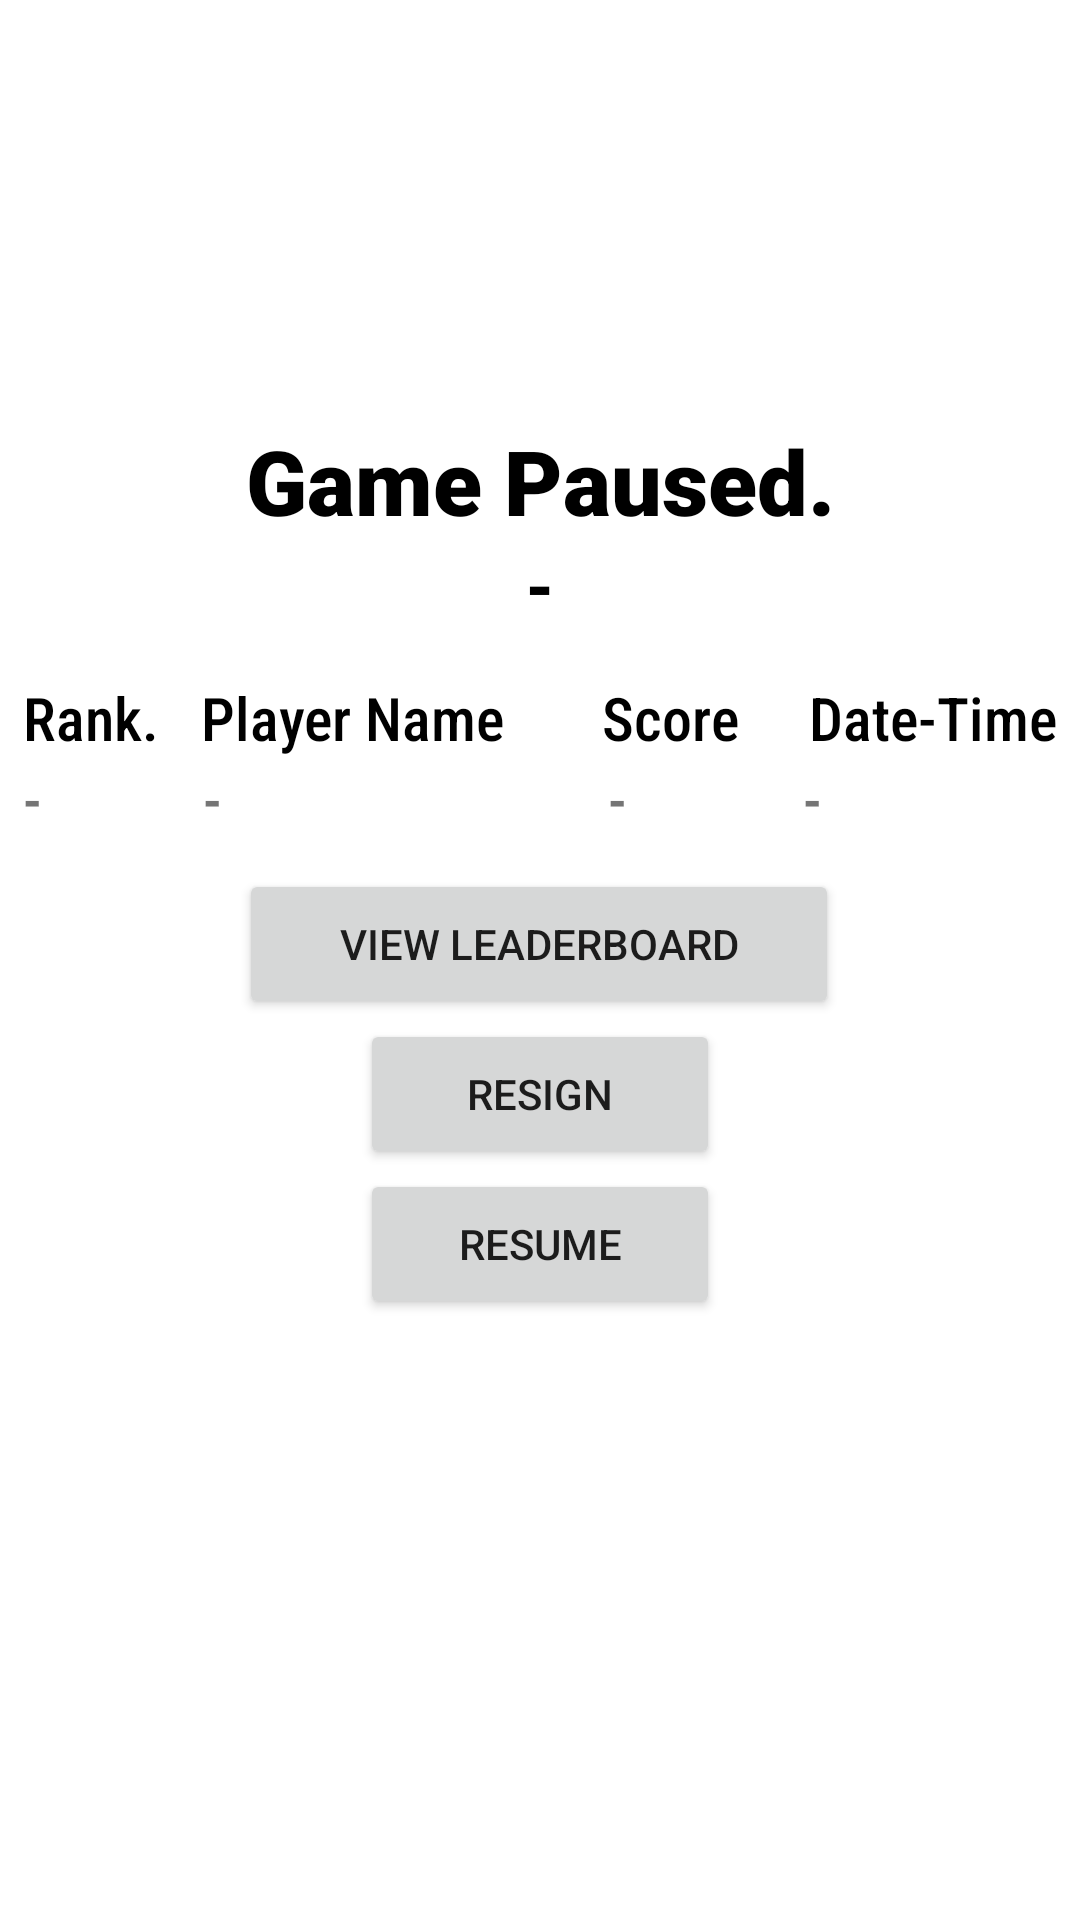

Layout XML and referenced resources for this Android screen:
<!-- AndroidManifest.xml: application theme Theme.DungeonGame -->
<!-- res/layout/pause_menu.xml -->
<?xml version="1.0" encoding="utf-8"?>
<androidx.constraintlayout.widget.ConstraintLayout xmlns:android="http://schemas.android.com/apk/res/android"
    xmlns:app="http://schemas.android.com/apk/res-auto"
    android:layout_width="match_parent"
    android:layout_height="match_parent"
    android:background="@color/transparent">

    <androidx.constraintlayout.widget.Group
        android:id="@+id/center"
        android:layout_width="wrap_content"
        android:layout_height="wrap_content"
        app:layout_constraintBottom_toBottomOf="parent"
        app:layout_constraintEnd_toEndOf="parent"
        app:layout_constraintStart_toStartOf="parent"
        app:layout_constraintTop_toTopOf="parent" />

    <TextView
        android:id="@+id/title_pauseMenu"
        android:layout_width="wrap_content"
        android:layout_height="wrap_content"
        android:fontFamily="sans-serif-black"
        android:text="@string/title_pauseMenu"
        android:textAlignment="center"
        android:textColor="@color/black"
        android:textSize="30sp"
        app:layout_constraintStart_toStartOf="parent"
        app:layout_constraintEnd_toEndOf="parent"
        app:layout_constraintTop_toTopOf="parent"
        app:layout_constraintBottom_toTopOf="@id/center"/>

    
    <TextView
        android:id="@+id/pause_title_attempt"
        android:layout_width="wrap_content"
        android:layout_height="wrap_content"
        android:fontFamily="sans-serif-black"
        android:text="@string/empty"
        android:textAlignment="center"
        android:textColor="@color/black"
        android:textSize="22sp"
        app:layout_constraintTop_toBottomOf="@+id/title_pauseMenu"
        app:layout_constraintEnd_toEndOf="parent"
        app:layout_constraintStart_toStartOf="parent" />

    <HorizontalScrollView
        android:id="@+id/pause_horizontalScroll_attempt"
        android:layout_width="345dp"
        android:layout_height="wrap_content"
        android:layout_marginTop="4dp"
        app:layout_constraintEnd_toEndOf="parent"
        app:layout_constraintStart_toStartOf="parent"
        app:layout_constraintTop_toBottomOf="@+id/pause_title_attempt">

        <LinearLayout
            android:layout_width="wrap_content"
            android:layout_height="wrap_content"
            android:orientation="vertical">

            <TextView
                android:id="@+id/pause_header_attempt"
                android:layout_width="wrap_content"
                android:layout_height="wrap_content"
                android:layout_marginTop="12sp"
                android:fontFamily="sans-serif-condensed-medium"
                android:text="@string/header_leaderboard"
                android:textColor="#000000"
                android:textSize="20sp"
                app:layout_constraintEnd_toEndOf="parent"
                app:layout_constraintStart_toStartOf="parent" />

            <TableRow
                android:layout_width="wrap_content"
                android:layout_height="wrap_content">

                <TextView
                    android:id="@+id/pause_header_attemptRank"
                    android:layout_width="60sp"
                    android:layout_height="wrap_content"
                    android:fontFamily="sans-serif-condensed-medium"
                    android:text="@string/empty"
                    android:textSize="20sp" />

                <TextView
                    android:id="@+id/pause_header_attemptPlayerName"
                    android:layout_width="135sp"
                    android:layout_height="wrap_content"
                    android:fontFamily="sans-serif-condensed-medium"
                    android:scrollHorizontally="true"
                    android:text="@string/empty"
                    android:textSize="20sp" />

                <TextView
                    android:id="@+id/pause_header_attemptScore"
                    android:layout_width="65sp"
                    android:layout_height="wrap_content"
                    android:fontFamily="sans-serif-condensed-medium"
                    android:text="@string/empty"
                    android:textSize="20sp" />

                <TextView
                    android:id="@+id/pause_header_attemptDateTime"
                    android:layout_width="wrap_content"
                    android:layout_height="wrap_content"
                    android:fontFamily="sans-serif-condensed-medium"
                    android:text="@string/empty"
                    android:textSize="20sp" />
            </TableRow>
        </LinearLayout>
    </HorizontalScrollView>

    
    <Button
        android:id="@+id/button_viewLeaderboard"
        android:layout_width="200dp"
        android:layout_height="50dp"
        android:text="@string/button_leaderboard"
        android:layout_marginTop="10dp"
        app:layout_constraintEnd_toEndOf="parent"
        app:layout_constraintHorizontal_bias="0.497"
        app:layout_constraintStart_toStartOf="parent"
        app:layout_constraintTop_toBottomOf="@+id/pause_horizontalScroll_attempt" />
    <Button
        android:id="@+id/button_resign"
        android:layout_width="120dp"
        android:layout_height="50dp"
        android:text="@string/button_resign"
        app:layout_constraintEnd_toEndOf="parent"
        app:layout_constraintStart_toStartOf="parent"
        app:layout_constraintTop_toBottomOf="@+id/button_viewLeaderboard" />
    <Button
        android:id="@+id/button_resume"
        android:layout_width="120dp"
        android:layout_height="50dp"
        android:text="@string/button_resume"
        app:layout_constraintEnd_toEndOf="parent"
        app:layout_constraintStart_toStartOf="parent"
        app:layout_constraintTop_toBottomOf="@+id/button_resign"/>

</androidx.constraintlayout.widget.ConstraintLayout>
<!-- resources referenced by this layout -->
<resources>
  <color name="black">#FF000000</color>
  <color name="transparent">#80FFFFFF</color> 
      // UI Colors
  <string name="button_leaderboard">View Leaderboard</string>
  <string name="button_resign">Resign</string>
  <string name="button_resume">Resume</string>
  <string name="empty">-</string>
      // Starter Config
  <string name="header_leaderboard">"Rank.   Player Name       Score     Date-Time"</string>
  <string name="title_pauseMenu">Game Paused.</string>
      // Buttons
  <style name="Theme.DungeonGame" parent="Theme.MaterialComponents.DayNight.DarkActionBar">
          
          <item name="colorPrimary">@color/primary</item>
          <item name="colorPrimaryVariant">@color/primaryVariant</item>
          <item name="colorOnPrimary">@color/onPrimary</item>
          
          <item name="colorSecondary">@color/secondary</item>
          <item name="colorSecondaryVariant">@color/secondaryVariant</item>
          <item name="colorOnSecondary">@color/onSecondary</item>
          
          <item name="android:statusBarColor">@color/statusBar</item>
      </style>
  <color name="primary">#FF6200EE</color>
  <color name="primaryVariant">#FF3700B3</color>
  <color name="onPrimary">#FFFFFFFF</color>
  <color name="secondary">#FF03DAC5</color>
  <color name="secondaryVariant">#FF018786</color>
  <color name="onSecondary">#FFFFFFFF</color>
  <color name="statusBar">#FF3700B3</color>
</resources>
